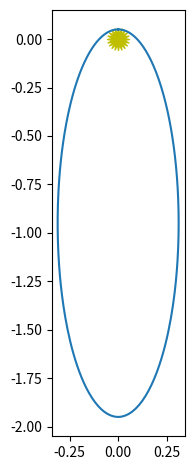

The matplotlib source for this figure:
"""
orbital motion.  We consider low mass objects orbiting the Sun.  We
work in units of AU, yr, and solar masses.  From Kepler's third law:

4 pi**2 a**3 = G M P**2

if a is in AU, P is in yr, and M is in solar masses, then

a**3 = P**2

and therefore

4 pi**2 = G

we work in coordinates with the Sun at the origin

This version implements adaptive timestepping
"""

import numpy as np
import matplotlib.pyplot as plt

# global parameters
GM = 4.0 * np.pi**2  # assuming M = 1 solar mass

class OrbitState:
    # a container to hold the star positions
    def __init__(self, x, y, u, v):
        self.x = x
        self.y = y
        self.u = u
        self.v = v

    def __add__(self, other):
        return OrbitState(self.x + other.x, self.y + other.y,
                          self.u + other.u, self.v + other.v)

    def __sub__(self, other):
        return OrbitState(self.x - other.x, self.y - other.y,
                          self.u - other.u, self.v - other.v)

    def __mul__(self, other):
        return OrbitState(other * self.x, other * self.y,
                          other * self.u, other * self.v)

    def __rmul__(self, other):
        return self.__mul__(other)

    def __str__(self):
        return f"{self.x:10.6f} {self.y:10.6f} {self.u:10.6f} {self.v:10.6f}"


class OrbitsRK4:
    """ model the evolution of a single planet around the Sun"""

    def __init__(self, a, e):
        """ a = semi-major axis (in AU),
            e = eccentricity """

        self.a = a
        self.e = e

        x0 = 0.0          # start at x = 0 by definition
        y0 = a*(1.0 - e)  # start at perihelion

        # perihelion velocity (see C&O Eq. 2.33 for ex)
        u0 = -np.sqrt( (GM/a)* (1.0 + e) / (1.0 - e) )
        v0 = 0.0

        self.history = [OrbitState(x0, y0, u0, v0)]
        self.time = [0.0]

        self.n_reset = None

    def npts(self):
        """ return the number of integration points"""
        return len(self.time)

    def get_time(self, n):
        """ return the time corresponding to step n"""
        return self.time[n]

    def kepler_period(self):
        """ return the period of the orbit in yr """
        return np.sqrt(self.a**3)

    def final_R(self):
        """ the radius at the final integration time """

        state = self.history[-1]
        return np.sqrt(state.x**2 + state.y**2)

    def displacement(self):
        """ distance between the starting and ending point """

        return np.sqrt((self.history[0].x - self.history[-1].x)**2 +
                       (self.history[0].y - self.history[-1].y)**2 )

    def energy(self, n):
        """ return the energy (per unit mass) at time n """

        state = self.history[n]
        return 0.5 * (state.u**2 + state.v**2) - \
            GM / np.sqrt(state.x**2 + state.y**2)

    def rhs(self, state):
        """ RHS of the equations of motion."""

        # current radius
        r = np.sqrt(state.x**2 + state.y**2)

        # position
        xdot = state.u
        ydot = state.v

        # velocity
        udot = -GM * state.x / r**3
        vdot = -GM * state.y / r**3

        return OrbitState(xdot, ydot, udot, vdot)

    def single_step(self, state_old, dt):
        """ take a single RK-4 timestep from t to t+dt for the system
        ydot = rhs """

        # get the RHS at several points
        ydot1 = self.rhs(state_old)

        state_tmp = state_old + 0.5 * dt * ydot1
        ydot2 = self.rhs(state_tmp)

        state_tmp = state_old + 0.5 * dt * ydot2
        ydot3 = self.rhs(state_tmp)

        state_tmp = state_old + dt * ydot3
        ydot4 = self.rhs(state_tmp)

        # advance
        state_new = state_old + (dt / 6.0) * (ydot1 + 2.0 * ydot2 +
                                              2.0 * ydot3 + ydot4)

        return state_new

    def integrate(self, dt_in, err, tmax):
        """ integrate the equations of motion using 4th order R-K method with an
            adaptive stepsize, to try to achieve the relative error err.  dt
            here is the initial timestep
            """

        S1 = 0.9
        S2 = 4.0

        # start with the old timestep
        dt_new = dt_in
        dt = dt_in

        n_reset = 0
        t = 0

        while t < tmax:

            state_old = self.history[-1]

            # adaptive stepping iteration loop -- keep trying to take a step
            # until we achieve our desired error

            rel_error = 1.e10

            n_try = 0
            while rel_error > err:
                dt = dt_new
                if t+dt > tmax:
                    dt = tmax-t

                # take 2 half steps
                state_tmp = self.single_step(state_old, 0.5*dt)
                state_new = self.single_step(state_tmp, 0.5*dt)

                # now take just a single step to cover dt
                state_single = self.single_step(state_old, dt)

                # state_new should be more accurate than state_single since it
                # used smaller steps

                # estimate the relative error now

                rel_error = max(abs((state_new.x - state_single.x) / state_single.x),
                                abs((state_new.y - state_single.y) / state_single.y),
                                abs((state_new.u - state_single.u) / state_single.u),
                                abs((state_new.v - state_single.v) / state_single.v))

                # adaptive timestep algorithm for RK4

                dt_est = dt * abs(err/rel_error)**0.2
                dt_new = min(max(S1*dt_est, dt/S2), S2*dt)

                n_try += 1

            if n_try > 1:
                # n_try = 1 if we took only a single try at the step
                n_reset += (n_try-1)

            # successful step
            t += dt

            # store
            self.time.append(t)
            self.history.append(state_new)

    def plot(self):
        """plot the orbit"""
        fig, ax = plt.subplots()
        x = [q.x for q in self.history]
        y = [q.y for q in self.history]

        # draw the Sun
        ax.scatter([0], [0], marker=(20,1), color="y", s=250)

        ax.plot(x, y)
        ax.set_aspect("equal")
        return fig

if __name__ == "__main__":

    o = OrbitsRK4(1.0, 0.95)
    o.integrate(0.05, 1.e-8, 1.0);

    print("number of points = ", o.npts())

    # plot the orbit

    fig = o.plot()
    fig.tight_layout()
    fig.savefig("adaptive_rk4_orbit.png", bbox_inches="tight")
